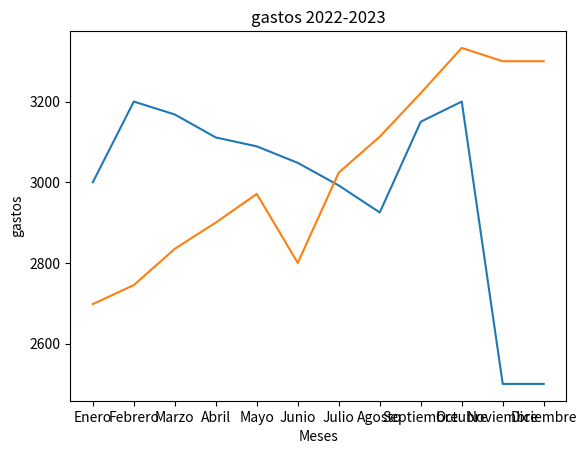

The matplotlib source for this figure:
import matplotlib.pyplot as plt

año2022 = [3000, 3200, 3168, 3111, 3089, 3048, 2992, 2925, 3150, 3200, 2500 , 2500] 
año2023 = [2698, 2745, 2835, 2900, 2971, 2800, 3024, 3113, 3221, 3333, 3300 , 3300]


meses = ["Enero","Febrero","Marzo","Abril","Mayo","Junio","Julio","Agosto","Septiembre","Octubre","Noviembre","Diciembre"]


plt.plot(meses , año2022)
plt.plot(meses , año2023)

plt.title("gastos 2022-2023")
plt.xlabel("Meses")
plt.ylabel("gastos")
plt.show()

